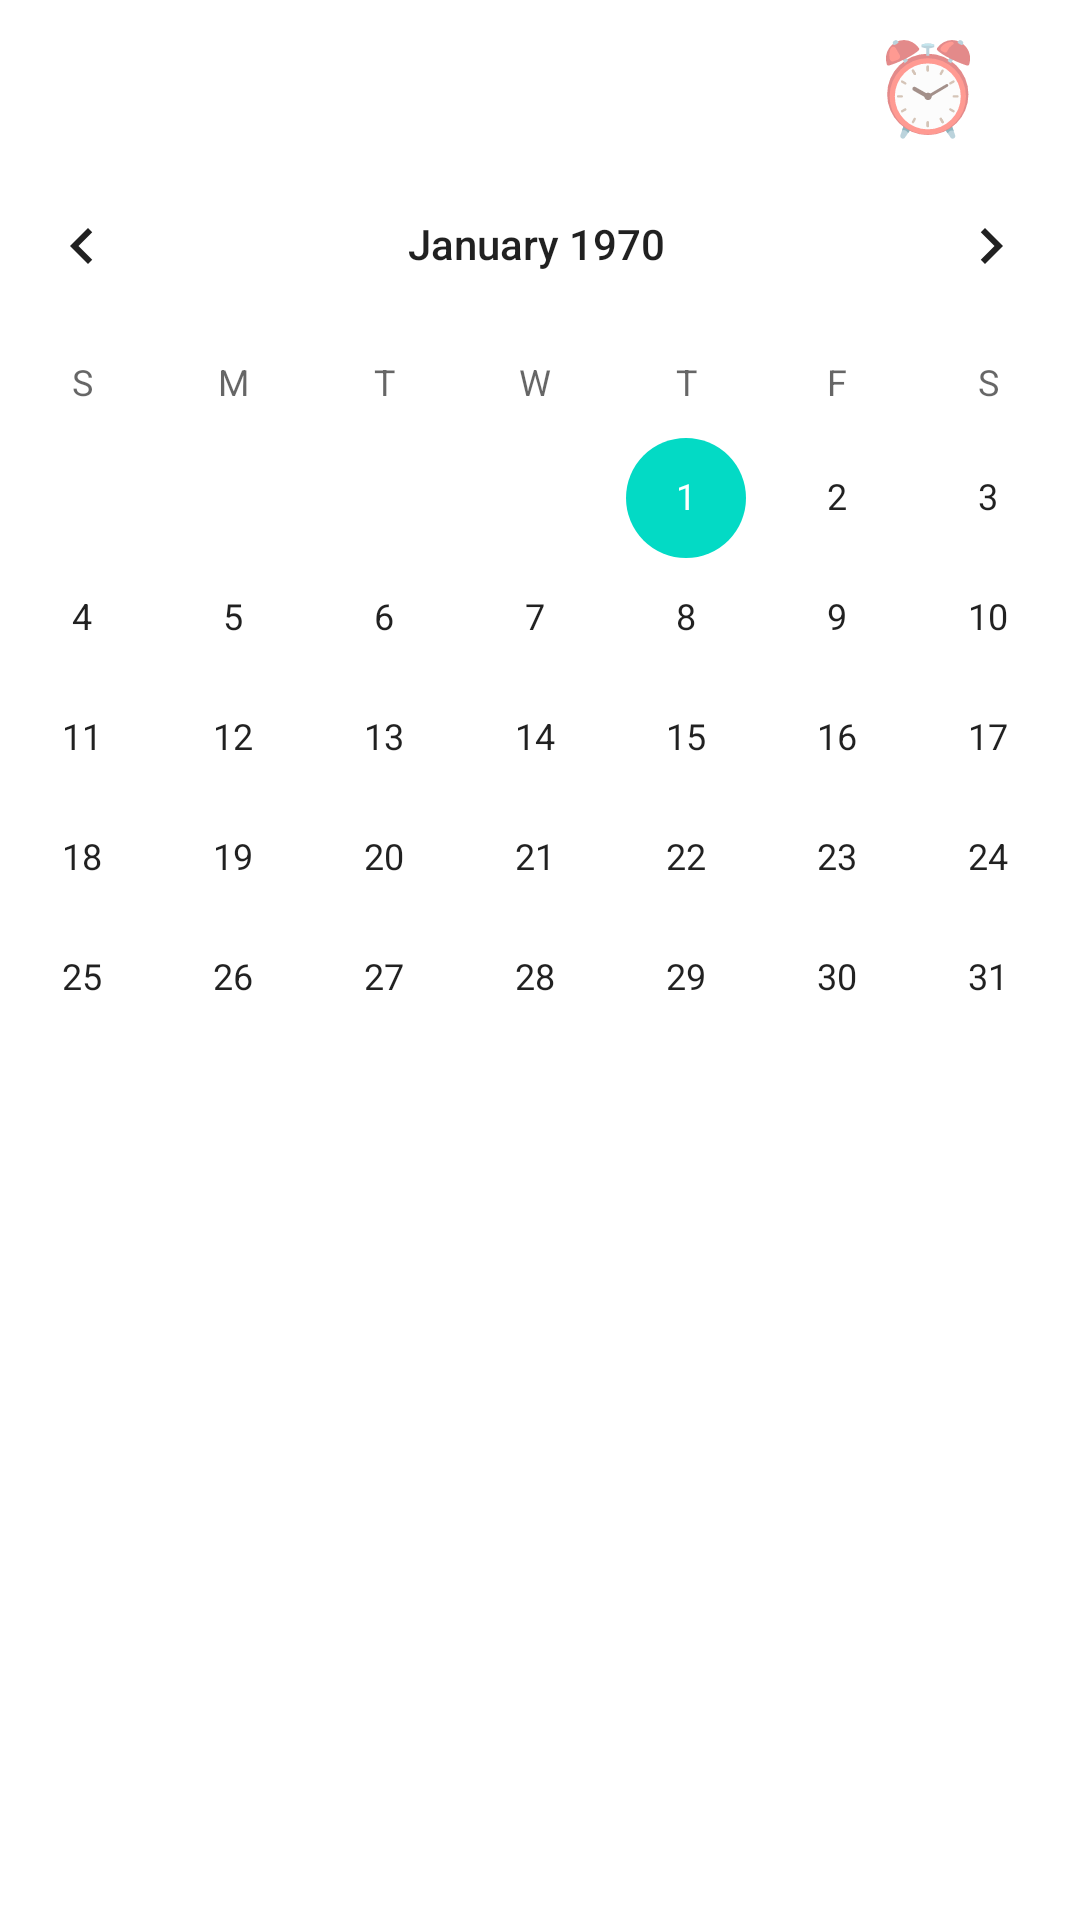

Here is an Android app screen rendered from its layout file. Give the layout XML and the strings, colors and styles it references.
<!-- AndroidManifest.xml: application theme Theme.MyWay.NoActionBar -->
<!-- res/layout/calendar_main.xml -->
<?xml version="1.0" encoding="utf-8"?>
<androidx.constraintlayout.widget.ConstraintLayout xmlns:android="http://schemas.android.com/apk/res/android"
    xmlns:app="http://schemas.android.com/apk/res-auto"

    xmlns:tools="http://schemas.android.com/tools"
    android:layout_width="match_parent"
    android:layout_height="match_parent"
    android:orientation="vertical">

    <androidx.appcompat.widget.Toolbar
        android:id="@+id/toobar_calendar222"
        android:layout_width="0dp"
        android:layout_height="40dp"
        android:layout_marginTop="8dp"
        android:background="#00002F6C"
        android:elevation="20dp"
        android:gravity="right"
        app:layout_constraintEnd_toEndOf="parent"
        app:layout_constraintStart_toStartOf="parent"
        app:layout_constraintTop_toTopOf="parent"
        tools:ignore="MissingConstraints">

        <ImageView
            android:id="@+id/right_back"
            android:layout_width="wrap_content"
            android:layout_height="wrap_content"
            android:layout_gravity="left"
            android:background="@drawable/ic_arrow_left"
            tools:ignore="MissingConstraints"
            tools:layout_editor_absoluteX="362dp"
            tools:layout_editor_absoluteY="10dp" />

        <TextView
            android:id="@+id/textview_alarm"
            android:layout_width="wrap_content"
            android:layout_height="wrap_content"
            android:layout_gravity="right"
            android:layout_marginEnd="32dp"
            android:text="⏰"
            android:textSize="30sp"
            app:layout_constraintEnd_toEndOf="parent"
            app:layout_constraintTop_toBottomOf="@+id/calendarView" />

    </androidx.appcompat.widget.Toolbar>

    <CalendarView
        android:id="@+id/calendarView"
        android:layout_width="393dp"
        android:layout_height="344dp"
        app:layout_constraintEnd_toEndOf="parent"
        app:layout_constraintHorizontal_bias="0.555"
        app:layout_constraintStart_toStartOf="parent"
        app:layout_constraintTop_toBottomOf="@+id/toobar_calendar222"
        tools:ignore="MissingConstraints" />

    <TextView
        android:id="@+id/diaryTextView"
        android:layout_width="0dp"
        android:layout_height="wrap_content"
        android:layout_marginStart="32dp"
        android:layout_marginEnd="32dp"
        android:gravity="center"
        android:textAppearance="@style/TextAppearance.AppCompat.Large"
        app:layout_constraintEnd_toEndOf="parent"
        app:layout_constraintStart_toStartOf="parent"
        app:layout_constraintTop_toBottomOf="@+id/calendarView" />

    <TextView
        android:id="@+id/textView"
        android:layout_width="0dp"
        android:layout_height="0dp"
        android:layout_marginStart="16dp"
        android:layout_marginTop="16dp"
        android:layout_marginEnd="16dp"
        android:background="@drawable/mypage_layout_border"
        android:fadeScrollbars="false"
        android:gravity="center|center_vertical"
        android:hint="수정 버튼을 누르고 일정을 다시 입력하세요."
        android:paddingTop="15dp"
        android:paddingBottom="15dp"
        android:scrollbars="vertical"
        android:textSize="20sp"
        android:visibility="invisible"
        app:layout_constraintBottom_toBottomOf="@+id/contextEditText"
        app:layout_constraintEnd_toEndOf="parent"
        app:layout_constraintHorizontal_bias="0.0"
        app:layout_constraintStart_toStartOf="parent"
        app:layout_constraintTop_toBottomOf="@+id/diaryTextView"
        app:layout_constraintVertical_bias="1.0" />

    <EditText
        android:id="@+id/contextEditText"
        android:layout_width="0dp"
        android:layout_height="190dp"
        android:layout_marginStart="16dp"
        android:layout_marginTop="16dp"
        android:layout_marginEnd="16dp"
        android:background="@drawable/mypage_layout_border"
        android:ems="10"
        android:fadeScrollbars="false"
        android:gravity="center"
        android:hint="일정을 입력하세요.(클릭)"
        android:inputType="textMultiLine"
        android:scrollbars="vertical"
        android:textSize="20sp"
        android:visibility="invisible"
        app:layout_constraintEnd_toEndOf="parent"
        app:layout_constraintHorizontal_bias="0.0"
        app:layout_constraintStart_toStartOf="parent"
        app:layout_constraintTop_toBottomOf="@+id/diaryTextView" />

    <Button
        android:id="@+id/save_Btn"
        android:layout_width="0dp"
        android:layout_height="wrap_content"
        android:layout_marginStart="32dp"
        android:layout_marginEnd="32dp"
        android:text="저장"
        android:visibility="invisible"
        app:layout_constraintBottom_toBottomOf="parent"
        app:layout_constraintEnd_toEndOf="parent"
        app:layout_constraintHorizontal_bias="1.0"
        app:layout_constraintStart_toStartOf="parent"
        app:layout_constraintTop_toBottomOf="@+id/textView" />

    <Button
        android:id="@+id/cha_Btn"
        android:layout_width="180dp"
        android:layout_height="wrap_content"
        android:layout_marginStart="24dp"
        android:text="수정"
        android:visibility="invisible"
        app:layout_constraintBaseline_toBaselineOf="@+id/save_Btn"
        app:layout_constraintStart_toStartOf="parent" />

    <Button
        android:id="@+id/del_Btn"
        android:layout_width="176dp"
        android:layout_height="wrap_content"
        android:layout_marginStart="8dp"
        android:layout_marginEnd="24dp"
        android:text="삭제"
        android:visibility="invisible"
        app:layout_constraintBaseline_toBaselineOf="@+id/cha_Btn"
        app:layout_constraintEnd_toEndOf="parent"
        app:layout_constraintStart_toEndOf="@+id/cha_Btn"
        tools:ignore="MissingConstraints"></Button>

</androidx.constraintlayout.widget.ConstraintLayout>
<!-- resources referenced by this layout -->
<resources>
  <style name="Theme.MyWay.NoActionBar">
          <item name="windowActionBar">false</item>
          <item name="windowNoTitle">true</item>
      </style>
</resources>
